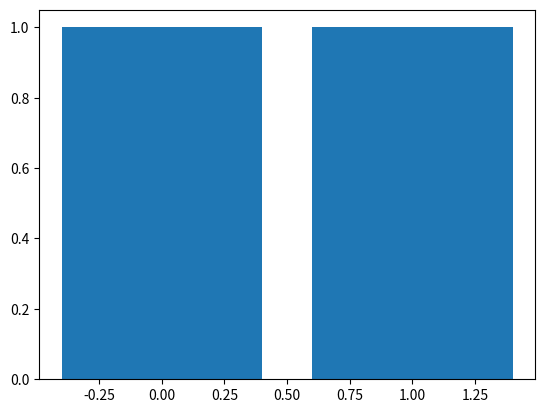

Python code for this plot:
import numpy as np
import pandas as pd
import matplotlib.pyplot as plt
import seaborn
from itertools import chain


def plot_degree_dist(edge_list):
    deg_dict = {}
    for n, n_ in edge_list:
        deg_dict[n] = deg_dict.get(n,0) + 1
    degrees = deg_dict.values()
    max_k = max(degrees)
    ddist = [0] * max_k
    for d in degrees:
        ddist[d-1] += 1
    plt.bar(range(max_k), ddist)
    plt.show()


if __name__=="__main__":
    elist = [(0,1), (1,2), (1,0)]
    plot_degree_dist(elist)
